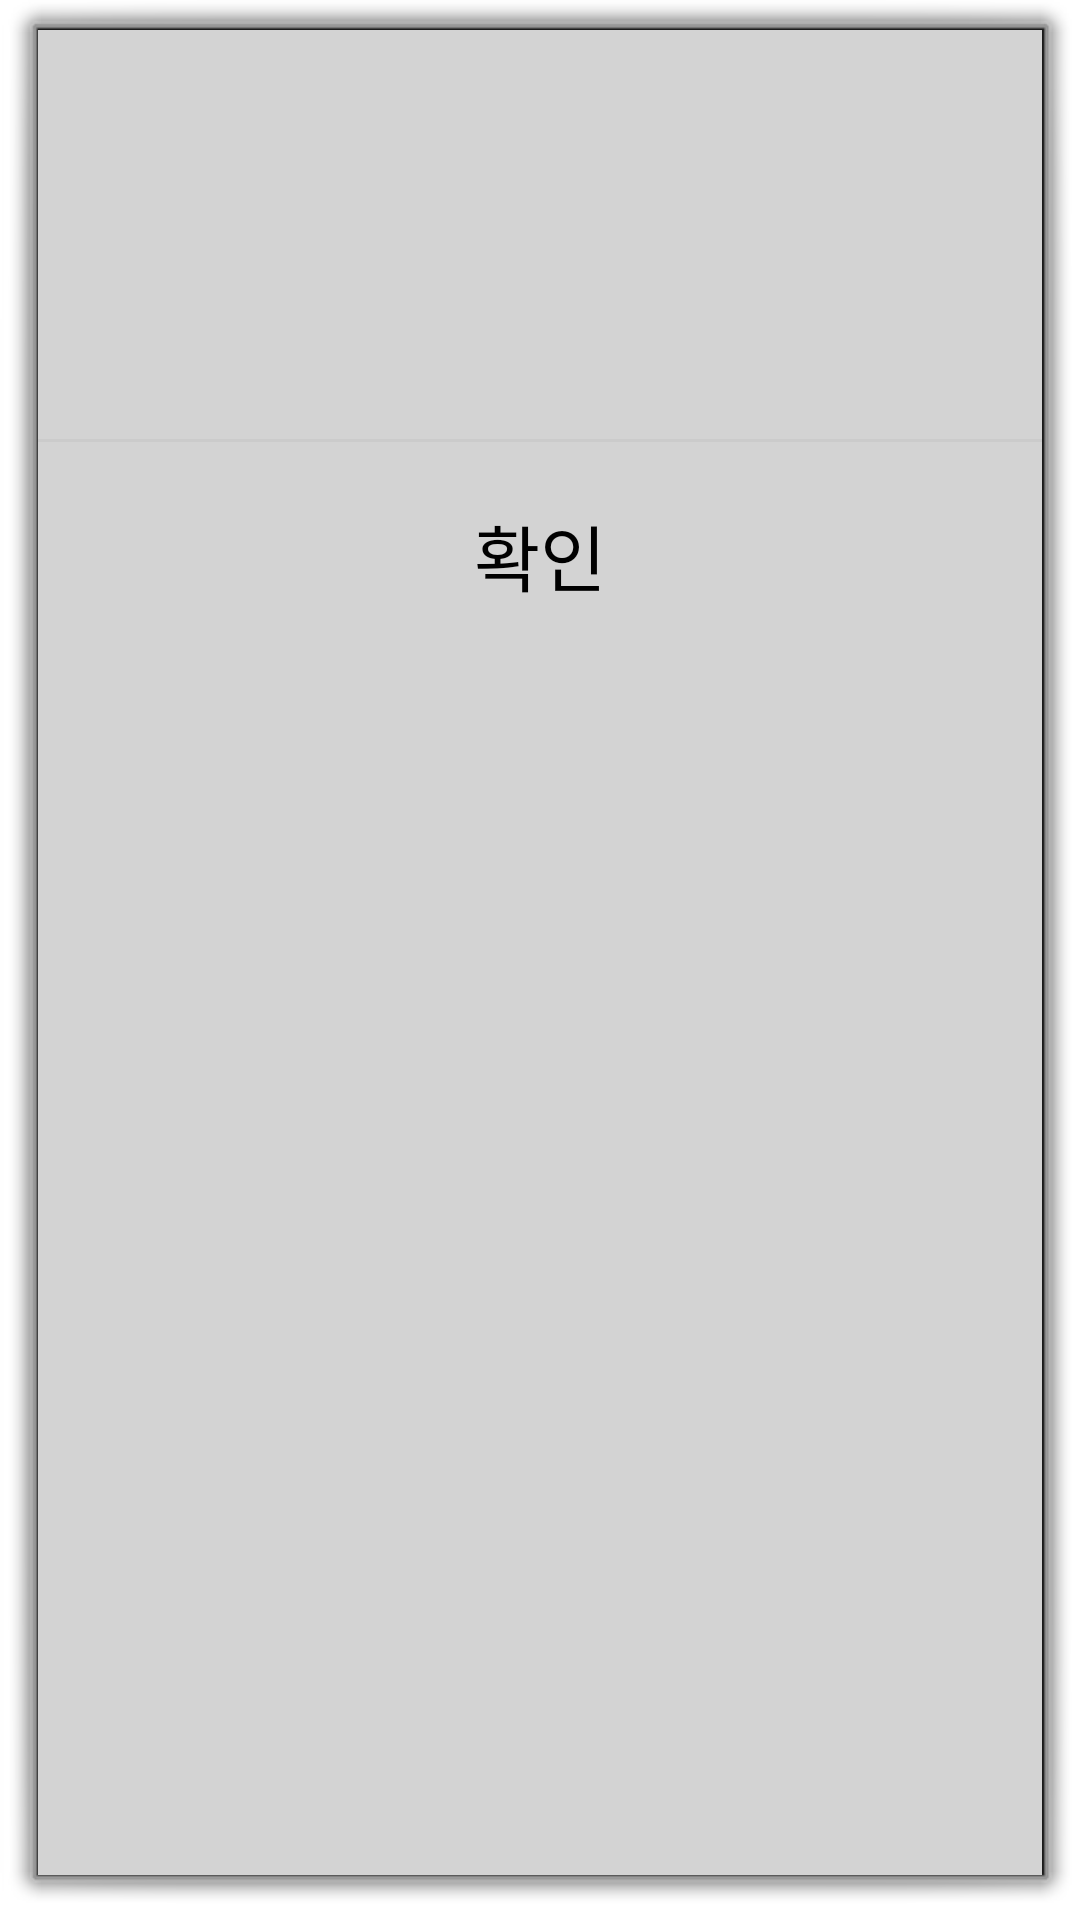

Produce the Android XML layout that renders to this screen, including the resource entries it uses.
<!-- AndroidManifest.xml: activity theme android:Theme.Dialog -->
<!-- res/layout/activity_alarm_popup.xml -->
<?xml version="1.0" encoding="utf-8"?>
<LinearLayout
    xmlns:android="http://schemas.android.com/apk/res/android"
    android:background="#D3D3D3"
    android:orientation="vertical"
    android:layout_width="300dp"
    android:layout_height="wrap_content">

    
    <LinearLayout
        android:orientation="horizontal"
        android:layout_width="match_parent"
        android:layout_height="wrap_content">
        <TextView
            android:text=""
            android:textSize="20sp"
            android:textColor="#000000"
            android:gravity="center"
            android:background="#D3D3D3"
            android:layout_width="match_parent"
            android:layout_height="53dp" />
    </LinearLayout>
    

    
    <LinearLayout
        android:padding="24dp"
        android:orientation="vertical"
        android:layout_width="match_parent"
        android:layout_height="wrap_content">

        <TextView
            android:id="@+id/txtText"
            android:layout_width="match_parent"
            android:layout_height="wrap_content"
            android:layout_marginBottom="3dp"
            android:alpha="0.87"
            android:gravity="center"
            android:text=""
            android:textColor="#000000"
            android:textSize="24sp" />
    </LinearLayout>
    

    <View
        android:background="#66bdbdbd"
        android:layout_width="match_parent"
        android:layout_height="1dp" />

    
    <LinearLayout
        android:orientation="horizontal"
        android:gravity="center"
        android:layout_width="match_parent"
        android:layout_height="wrap_content">

        <Button
            android:layout_width="match_parent"
            android:layout_height="75dp"
            android:background="#D3D3D3"
            android:gravity="center"
            android:onClick="mOnClose"
            android:padding="16dp"
            android:text="확인"
            android:textColor="#000000"
            android:textSize="24sp" />
    </LinearLayout>
    
</LinearLayout>
<!-- resources referenced by this layout -->
<resources>

</resources>
